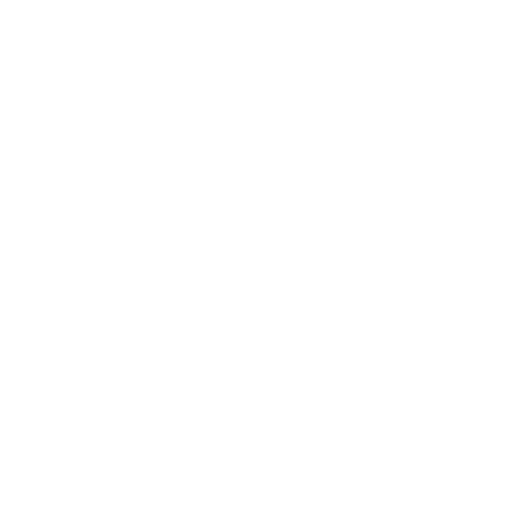
t = 0.00 s
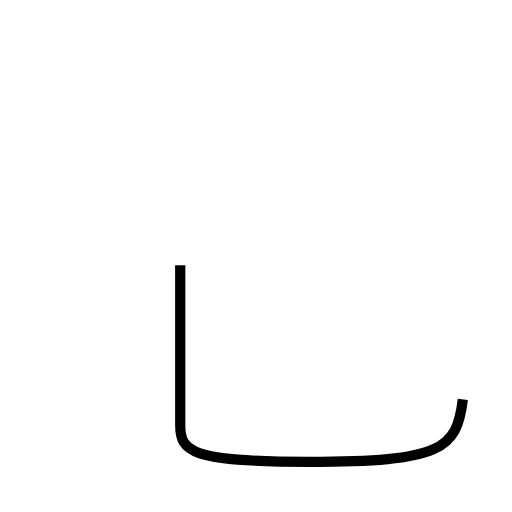
t = 1.45 s
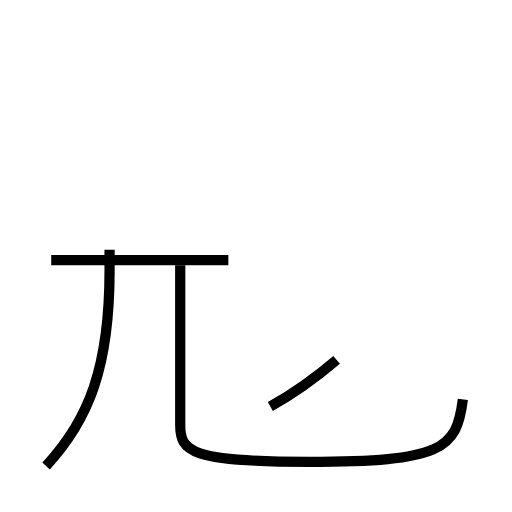
t = 2.88 s
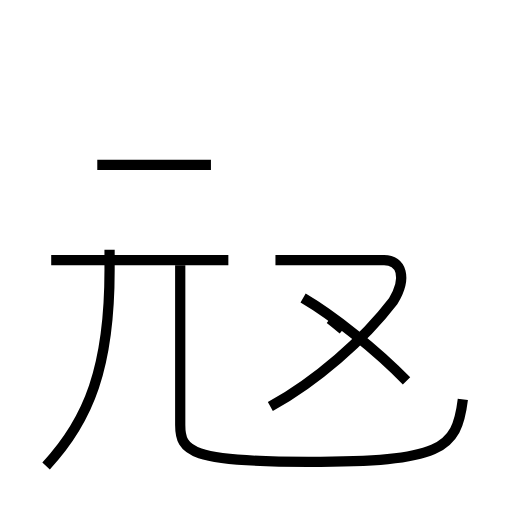
t = 4.37 s
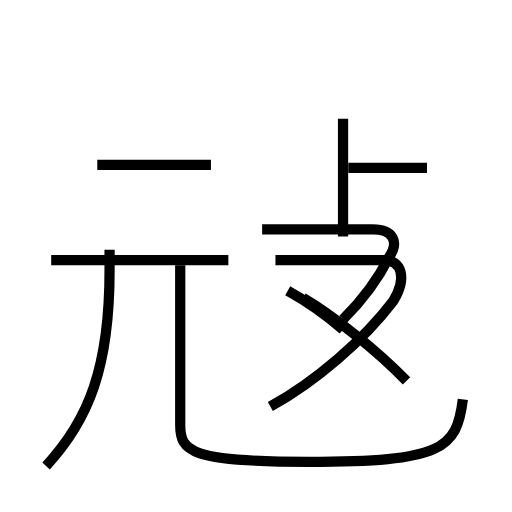
t = 5.77 s
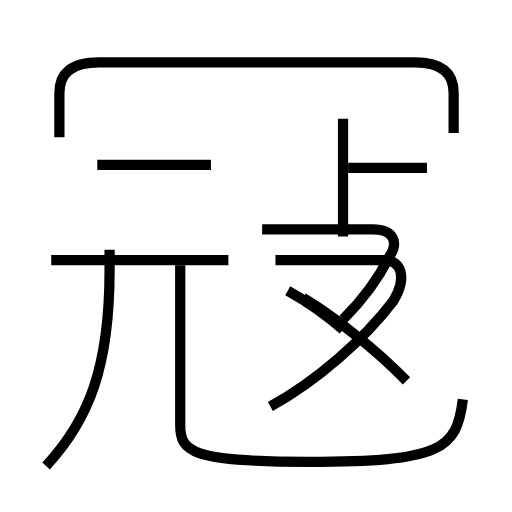
t = 7.28 s

The animated SVG that drew these frames (rendered in a browser with its animation timeline set to each time). Animation: 11 SMIL elements (animate=11); one cycle of 7.28 s.

<?xml version='1.0' encoding='utf-8'?>
<svg viewBox="0.0 -6.0 50.0 50.0" version="1.1" xmlns="http://www.w3.org/2000/svg"><rect x="-1000" y="-1000" width="2000" height="2000" stroke="white" fill="white" /><g style="fill:none;stroke:#000000;stroke-width:1"><path d="M 45.2 -5.0 C 44.6 -0.1 43.1 1.1 30.1 1.1 C 18.6 1.1 17.6 0.1 17.6 -2.5 L 17.6 -18.1 " transform="translate(0.0 38.0)" stroke-dasharray="48.27813593979705" stroke-dashoffset="48.27813593979705"><animate attributeName="stroke-dashoffset" from="48.27813593979705" to="0" dur="1.4483440781939116s" begin="0s" fill="freeze" /></path><path d="M 4.5 1.5 C 8.7 -3.0 10.7 -8.2 10.7 -17.6 L 10.7 -19.6 " transform="translate(0.0 38.0)" stroke-dasharray="22.630568865077723" stroke-dashoffset="22.630568865077723"><animate attributeName="stroke-dashoffset" from="22.630568865077723" to="0" dur="0.6789170659523317s" begin="1.4483440781939116s" fill="freeze" /></path><path d="M 22.3 -18.6 L 5.0 -18.6 " transform="translate(0.0 38.0)" stroke-dasharray="17.3" stroke-dashoffset="17.3"><animate attributeName="stroke-dashoffset" from="17.3" to="0" dur="0.519s" begin="2.1272611441462432s" fill="freeze" /></path><path d="M 26.4 -4.3 C 30.9 -6.8 35.5 -10.8 38.4 -14.6 C 39.8 -16.9 39.2 -18.6 37.5 -18.6 L 26.9 -18.6 " transform="translate(0.0 38.0)" stroke-dasharray="31.680114529848527" stroke-dashoffset="31.680114529848527"><animate attributeName="stroke-dashoffset" from="31.680114529848527" to="0" dur="0.9504034358954558s" begin="2.6462611441462434s" fill="freeze" /></path><path d="M 39.7 -6.8 C 36.8 -9.8 32.5 -13.2 29.6 -14.9 " transform="translate(0.0 38.0)" stroke-dasharray="12.978449800038042" stroke-dashoffset="12.978449800038042"><animate attributeName="stroke-dashoffset" from="12.978449800038042" to="0" dur="0.3893534940011413s" begin="3.596664580041699s" fill="freeze" /></path><path d="M 20.6 -27.9 L 9.5 -27.9 " transform="translate(0.0 38.0)" stroke-dasharray="11.100000000000001" stroke-dashoffset="11.100000000000001"><animate attributeName="stroke-dashoffset" from="11.100000000000001" to="0" dur="0.333s" begin="3.9860180740428404s" fill="freeze" /></path><path d="M 33.5 -11.8 C 31.9 -13.2 29.9 -14.6 28.1 -15.6 " transform="translate(0.0 38.0)" stroke-dasharray="6.614371678144044" stroke-dashoffset="6.614371678144044"><animate attributeName="stroke-dashoffset" from="6.614371678144044" to="0" dur="0.19843115034432132s" begin="4.31901807404284s" fill="freeze" /></path><path d="M 33.5 -12.8 C 35.5 -14.8 37.0 -16.9 38.0 -18.9 C 39.0 -20.4 38.4 -21.6 36.4 -21.6 L 25.6 -21.6 " transform="translate(0.0 38.0)" stroke-dasharray="22.630137589495078" stroke-dashoffset="22.630137589495078"><animate attributeName="stroke-dashoffset" from="22.630137589495078" to="0" dur="0.6789041276848523s" begin="4.517449224387161s" fill="freeze" /></path><path d="M 33.5 -20.9 L 33.5 -32.4 " transform="translate(0.0 38.0)" stroke-dasharray="11.5" stroke-dashoffset="11.5"><animate attributeName="stroke-dashoffset" from="11.5" to="0" dur="0.345s" begin="5.1963533520720135s" fill="freeze" /></path><path d="M 41.7 -27.6 L 34.0 -27.6 " transform="translate(0.0 38.0)" stroke-dasharray="7.700000000000003" stroke-dashoffset="7.700000000000003"><animate attributeName="stroke-dashoffset" from="7.700000000000003" to="0" dur="0.23100000000000007s" begin="5.541353352072013s" fill="freeze" /></path><path d="M 44.3 -31.0 L 44.3 -34.9 C 44.3 -36.8 43.2 -37.9 40.5 -37.9 L 9.7 -37.9 C 6.9 -37.9 5.8 -36.8 5.8 -34.9 L 5.8 -30.6" transform="translate(0.0 38.0)" stroke-dasharray="50.17795231297441" stroke-dashoffset="50.17795231297441"><animate attributeName="stroke-dashoffset" from="50.17795231297441" to="0" dur="1.5053385693892323s" begin="5.772353352072013s" fill="freeze" /></path></g></svg>
